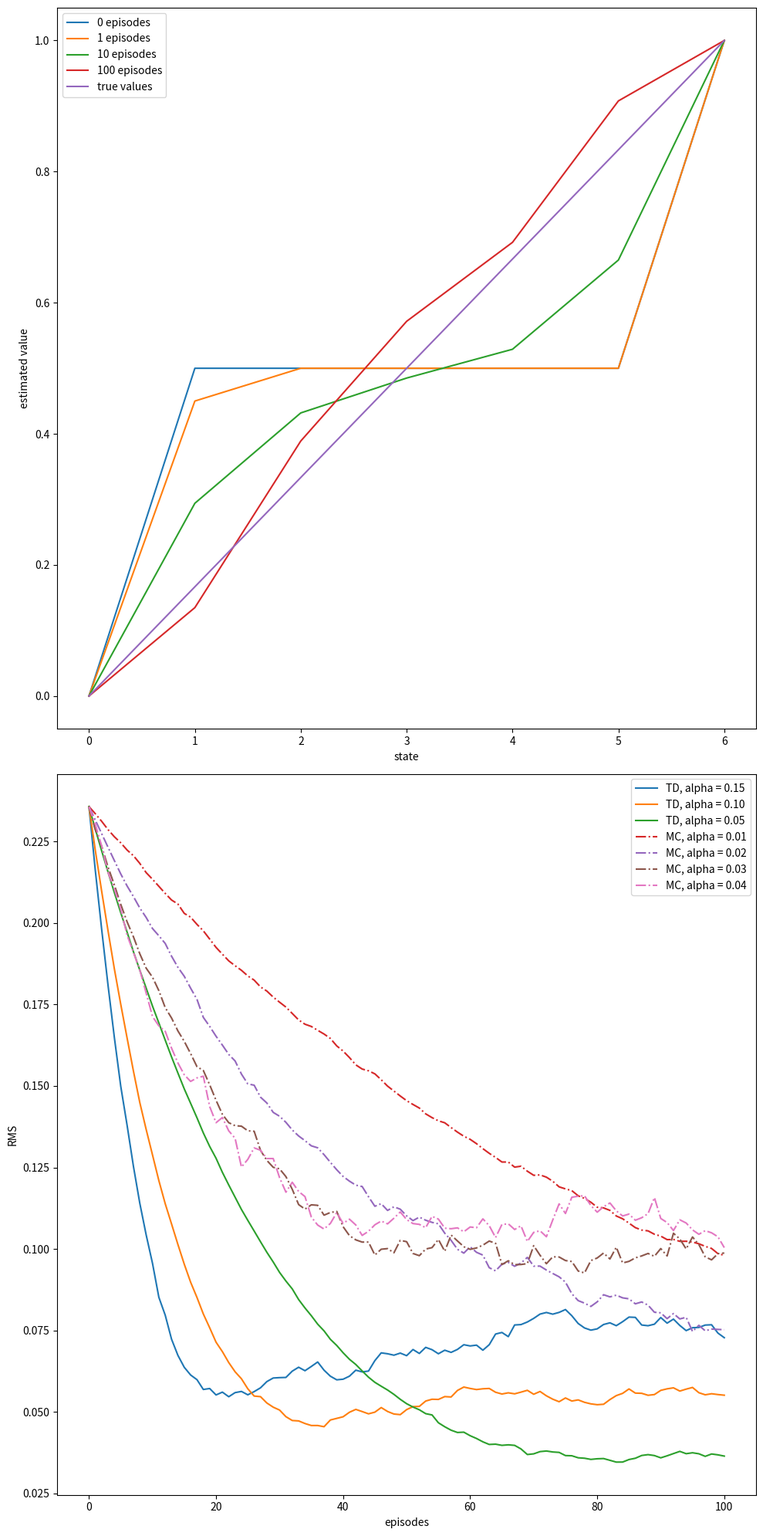

Write Python code to recreate this figure. (Note: this script raises an exception after producing the figure.)
#######################################################################
# Copyright (C)                                                       #
# 2016-2018 Shangtong Zhang(zhangshangtong.cpp@gmail.com)             #
# 2016 Kenta Shimada(hyperkentakun@gmail.com)                         #
# Permission given to modify the code as long as you keep this        #
# declaration at the top                                              #
#######################################################################

# Random walk with TD(0)

import numpy as np
import matplotlib
matplotlib.use('Agg')
import matplotlib.pyplot as plt
from tqdm import tqdm

# 0 is the left terminal state
# 6 is the right terminal state
# 1 ... 5 represents A ... E
VALUES = np.zeros(7)
VALUES[1:6] = 0.5
# For convenience, we assume all rewards are 0
# and the left terminal state has value 0, the right terminal state has value 1
# This trick has been used in Gambler's Problem
VALUES[6] = 1

# set up true state values
TRUE_VALUE = np.zeros(7)
TRUE_VALUE[1:6] = np.arange(1, 6) / 6.0
TRUE_VALUE[6] = 1

ACTION_LEFT = 0
ACTION_RIGHT = 1

# @values: current states value, will be updated if @batch is False
# @alpha: step size
# @batch: whether to update @values
def temporal_difference(values, alpha=0.1, batch=False):
    """
    values: Estimated values of 7 states
    :return: List of states visited, list of updated values of states
    """
    state = 3
    trajectory = [state]
    rewards = [0]
    while True:  # Until you reach terminal state
        old_state = state
        if np.random.binomial(1, 0.5) == ACTION_LEFT:
            state -= 1
        else:
            state += 1
        # Assume all rewards are 0
        reward = 0
        trajectory.append(state)
        # TD update
        if not batch:
            values[old_state] += alpha * (reward + values[state] - values[old_state])
        if state == 6 or state == 0:
            break
        rewards.append(reward)
    return trajectory, rewards

# @values: current states value, will be updated if @batch is False
# @alpha: step size
# @batch: whether to update @values
def monte_carlo(values, alpha=0.1, batch=False):
    state = 3
    trajectory = [3]

    # if end up with left terminal state, all returns are 0
    # if end up with right terminal state, all returns are 1
    while True:
        if np.random.binomial(1, 0.5) == ACTION_LEFT:
            state -= 1
        else:
            state += 1
        trajectory.append(state)
        if state == 6:
            returns = 1.0
            break
        elif state == 0:
            returns = 0.0
            break

    if not batch:
        for state_ in trajectory[:-1]:
            # MC update
            values[state_] += alpha * (returns - values[state_])
    return trajectory, [returns] * (len(trajectory) - 1)

# Example 6.2 left
def compute_state_value():
    episodes = [0, 1, 10, 100]
    current_values = np.copy(VALUES)
    plt.figure(1)
    for i in range(episodes[-1] + 1):
        if i in episodes:
            plt.plot(current_values, label=str(i) + ' episodes')
        temporal_difference(current_values)
    plt.plot(TRUE_VALUE, label='true values')
    plt.xlabel('state')
    plt.ylabel('estimated value')
    plt.legend()

# Example 6.2 right
def rms_error():
    # Same alpha value can appear in both arrays
    td_alphas = [0.15, 0.1, 0.05]
    mc_alphas = [0.01, 0.02, 0.03, 0.04]
    episodes = 100 + 1
    runs = 100
    for i, alpha in enumerate(td_alphas + mc_alphas):
        total_errors = np.zeros(episodes)
        if i < len(td_alphas):
            method = 'TD'
            linestyle = 'solid'
        else:
            method = 'MC'
            linestyle = 'dashdot'
        for r in tqdm(range(runs)):
            errors = []
            current_values = np.copy(VALUES)
            for i in range(0, episodes):
                errors.append(np.sqrt(np.sum(np.power(TRUE_VALUE - current_values, 2)) / 5.0))
                if method == 'TD':
                    temporal_difference(current_values, alpha=alpha)
                else:
                    monte_carlo(current_values, alpha=alpha)
            total_errors += np.asarray(errors)
        total_errors /= runs
        plt.plot(total_errors, linestyle=linestyle, label=method + ', alpha = %.02f' % (alpha))
    plt.xlabel('episodes')
    plt.ylabel('RMS')
    plt.legend()

# Figure 6.2
# @method: 'TD' or 'MC'
def batch_updating(method, episodes, alpha=0.001):
    # perform 100 independent runs
    runs = 100
    total_errors = np.zeros(episodes)
    for r in tqdm(range(0, runs)):
        current_values = np.copy(VALUES)
        errors = []
        # track shown trajectories and reward/return sequences
        trajectories = []
        rewards = []
        for ep in range(episodes):
            if method == 'TD':
                trajectory_, rewards_ = temporal_difference(current_values, batch=True)
            else:
                trajectory_, rewards_ = monte_carlo(current_values, batch=True)
            trajectories.append(trajectory_)
            rewards.append(rewards_)
            while True:
                # keep feeding our algorithm with trajectories seen so far until state value function converges
                updates = np.zeros(7)
                for trajectory_, rewards_ in zip(trajectories, rewards):
                    for i in range(0, len(trajectory_) - 1):
                        if method == 'TD':
                            updates[trajectory_[i]] += rewards_[i] + current_values[trajectory_[i + 1]] - current_values[trajectory_[i]]
                        else:
                            updates[trajectory_[i]] += rewards_[i] - current_values[trajectory_[i]]
                updates *= alpha
                if np.sum(np.abs(updates)) < 1e-3:
                    break
                # perform batch updating
                current_values += updates
            # calculate rms error
            errors.append(np.sqrt(np.sum(np.power(current_values - TRUE_VALUE, 2)) / 5.0))
        total_errors += np.asarray(errors)
    total_errors /= runs
    return total_errors

def example_6_2():
    plt.figure(figsize=(10, 20))
    plt.subplot(2, 1, 1)
    compute_state_value()

    plt.subplot(2, 1, 2)
    rms_error()
    plt.tight_layout()

    plt.savefig('../images/example_6_2.png')
    plt.close()

def figure_6_2():
    episodes = 100 + 1
    td_erros = batch_updating('TD', episodes)
    mc_erros = batch_updating('MC', episodes)

    plt.plot(td_erros, label='TD')
    plt.plot(mc_erros, label='MC')
    plt.xlabel('episodes')
    plt.ylabel('RMS error')
    plt.legend()

    plt.savefig('../images/figure_6_2.png')
    plt.close()

if __name__ == '__main__':
    example_6_2()
    figure_6_2()
